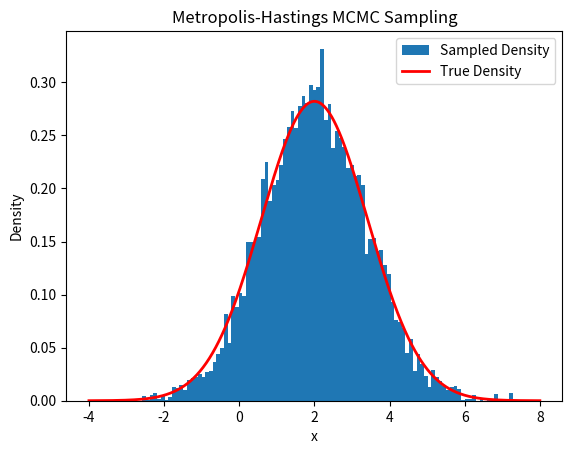

Python code for this plot:
import matplotlib.pyplot as plt
import numpy as np

def p(x):
	mean = 2
	var = 2
	return (1/np.sqrt(2 * np.pi * var)) * np.exp(-(x - mean)**2 / (2 * var))

def q(x, x_prime):
        mean = x
        var = 1
        return (1/np.sqrt(2 * np.pi * var)) * np.exp(-(x_prime - mean)**2 / (2 * var))

x = 0
samples = []
steps = 10000

for _ in range(steps):
	x_prime = np.random.normal(loc = x, scale = 1)
	acceptance_ratio = (p(x_prime) * q(x_prime, x)) / (p(x) * q(x, x_prime))
	if np.random.rand() < acceptance_ratio:
		x = x_prime

	samples.append(x)

samples = np.array(samples)
plt.hist(samples, bins = 100, label = 'Sampled Density', density=True)

x_values = np.linspace(-4, 8, 1000)
plt.plot(x_values, p(x_values), 'r-', lw=2, label='True Density')

plt.xlabel('x')
plt.ylabel('Density')
plt.legend()
plt.title('Metropolis-Hastings MCMC Sampling')
plt.show()
